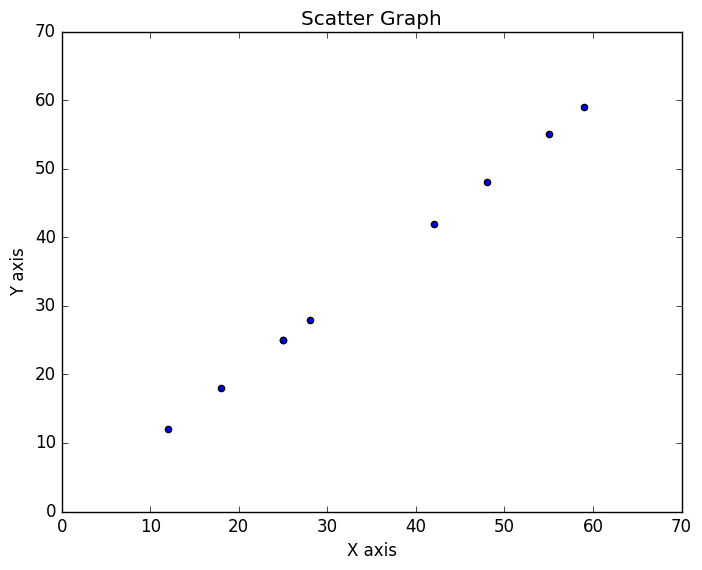

Reproduce this figure in Python.
import matplotlib.pyplot as plt
from matplotlib import style  #importing style sub-package

style.use("classic")   #uses bmh style while displaying the graphs

x=[12,25,28,42,48,55,59,25,18]
y=[12,25,28,42,48,55,59,25,18]

plt.title("Scatter Graph")
plt.xlabel("X axis")
plt.ylabel("Y axis")

plt.scatter(x,y)

plt.show()